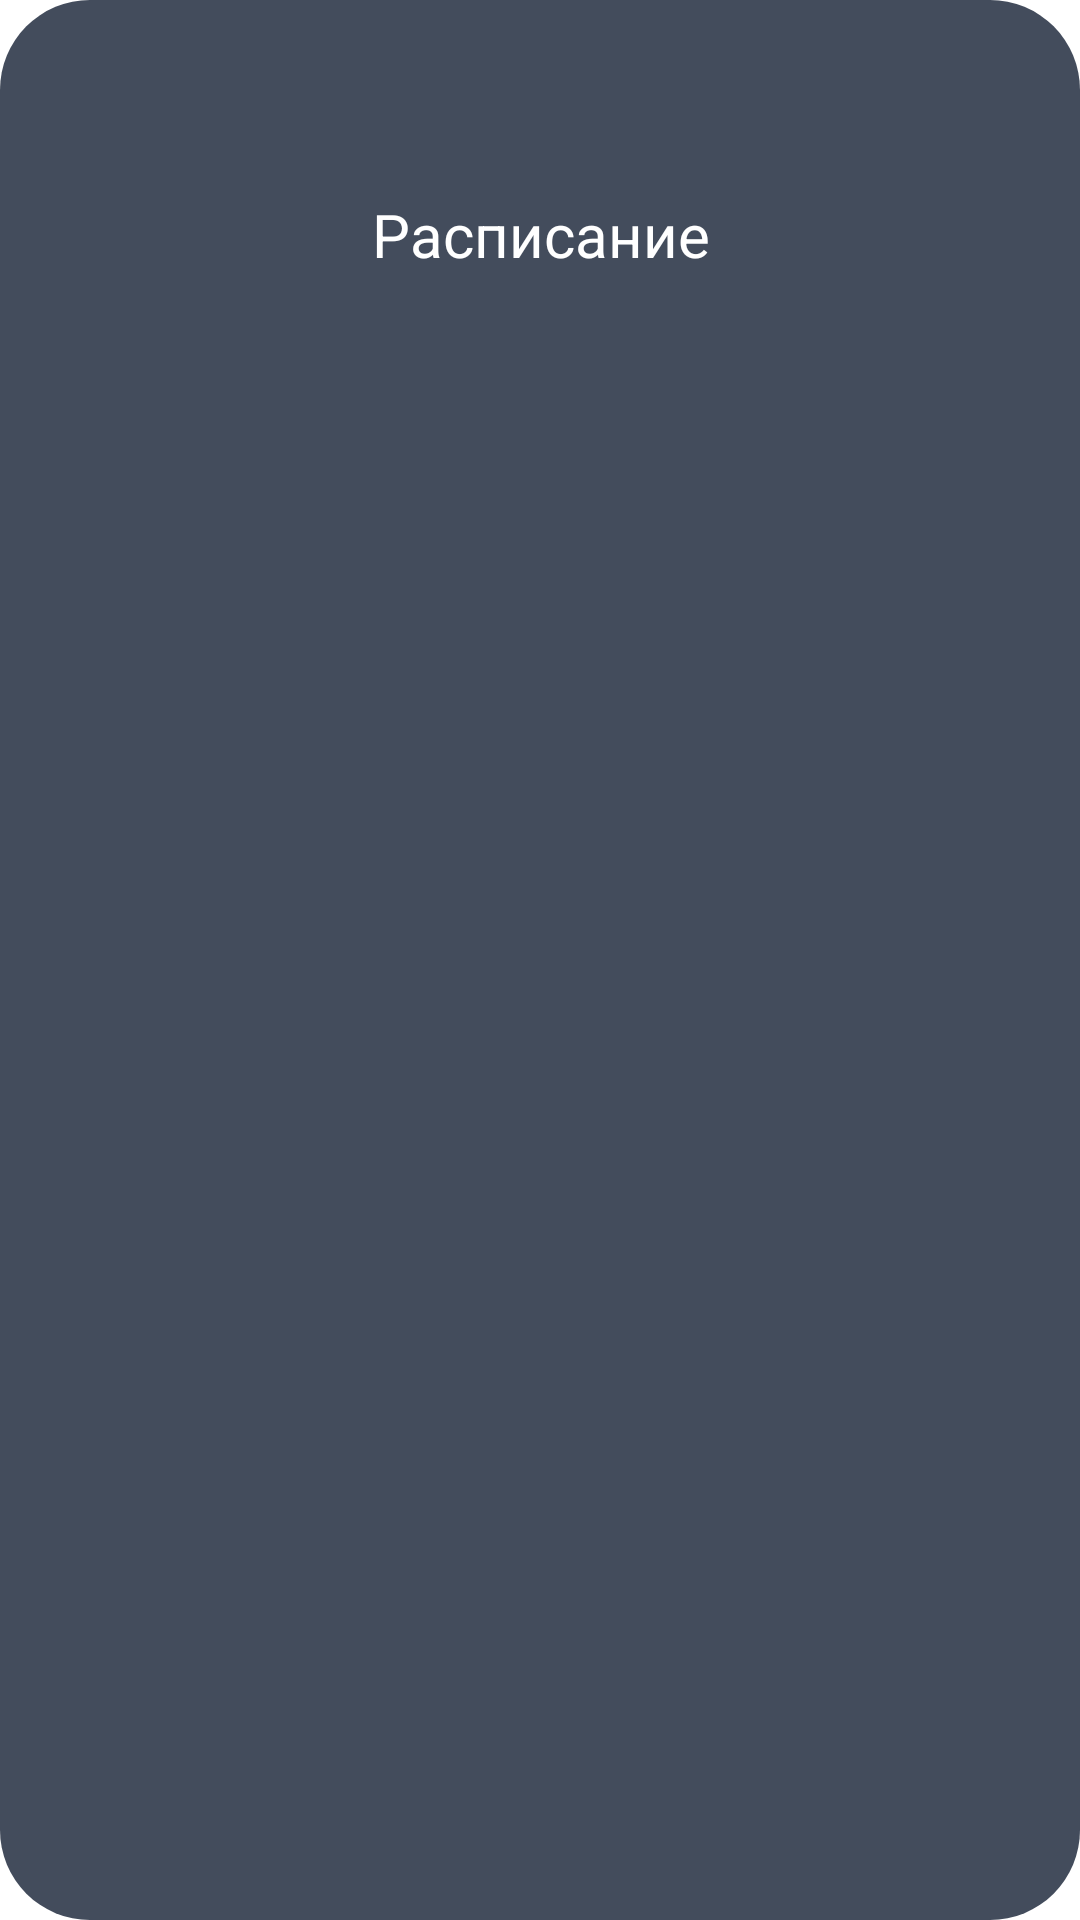

Here is an Android app screen rendered from its layout file. Give the layout XML and the strings, colors and styles it references.
<!-- AndroidManifest.xml: application theme Theme.MyApplication -->
<!-- res/layout/widget_timetable.xml -->
<LinearLayout xmlns:android="http://schemas.android.com/apk/res/android"
              android:theme="@style/ThemeOverlay.Kbp.AppWidgetContainer"
              android:layout_width="match_parent"
              android:layout_height="match_parent"
              android:background="@drawable/widget_background_round"
              android:paddingHorizontal="@dimen/widget_margin_h"
              android:paddingVertical="@dimen/widget_margin_v"
              android:orientation="vertical">

    <TextView
            android:textSize="16sp"
            style="@style/head_text"
            android:id="@+id/widget_timetable_last_update"
            android:layout_width="match_parent"
            android:layout_height="wrap_content"
            android:gravity="center"/>

    <TextView
            style="@style/head_text"
            android:id="@+id/widget_timetable_status"
            android:layout_width="match_parent"
            android:layout_height="wrap_content"
            android:gravity="center"/>

    <TextView
            style="@style/head_text"
            android:layout_width="match_parent"
            android:layout_height="wrap_content"
            android:text="@string/menu_timetable"
            android:gravity="center"/>

    <ListView
            android:id="@+id/widget_timetable_list"
            android:layout_width="wrap_content"
            android:layout_height="match_parent"/>
</LinearLayout>
<!-- resources referenced by this layout -->
<resources>
  <dimen name="widget_margin_h">16dp</dimen>
  <dimen name="widget_margin_v">16dp</dimen>
  <!-- drawable widget_background_round (drawable) -->
  <?xml version="1.0" encoding="utf-8"?>
  <shape xmlns:android="http://schemas.android.com/apk/res/android"
         android:shape="rectangle">
      <solid android:color="@color/background"/>
      <corners android:radius="30dp"/>
  </shape>
  <string name="menu_timetable">Расписание</string>
  <style name="ThemeOverlay.Kbp.AppWidgetContainer" parent="">
          <item name="appWidgetBackgroundColor">@color/light_blue_600</item>
          <item name="appWidgetTextColor">@color/light_blue_50</item>
      </style>
  <style name="head_text">
          <item name="android:textSize">20sp</item>
          <item name="android:textColor">@color/lime</item>
          <item name="android:gravity">center</item>
      </style>
  <style name="Theme.MyApplication" parent="Theme.MaterialComponents.DayNight.DarkActionBar">
          <item name="colorPrimary">@color/all</item>
          <item name="colorPrimaryVariant">@color/all</item>
          <item name="colorOnPrimary">@color/lime</item>-
          <item name="colorSecondary">@color/all</item>
          <item name="colorSecondaryVariant">@color/all</item>
          <item name="android:statusBarColor" tools:targetApi="l">?attr/colorPrimaryVariant</item>
      </style>
  <color name="background">#434C5C</color>
  <color name="light_blue_600">#FF039BE5</color>
  <color name="light_blue_50">#FFE1F5FE</color>
  <color name="lime">#FFFFFFFF</color>
  <color name="all">#E6BA92</color>
</resources>
